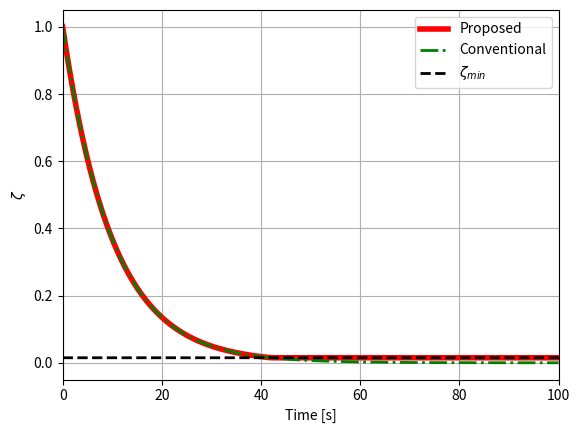

The script that saved this image:
import numpy as np
from matplotlib import pyplot as plt

zeta1 = 1
zeta2 = 1
zeta3 = 0.015
alpha_zeta = 0.1

t = 0.0
end = 100

step = 0.0001

t_data = []
zeta1_data = []
zeta2_data = []
zeta3_data = []
"""
while zeta > 0.9:

    t_data.append(t)
    zeta_data.append(zeta)

    zeta += -step * alpha_zeta * zeta

    t += step
"""
while t < end:

    t_data.append(t)

    zeta1_data.append(zeta1)
    zeta2_data.append(zeta2)
    zeta3_data.append(zeta3)

    zeta1 += -step * alpha_zeta * zeta1

    if zeta2 > 0.015:
        zeta2 += -step * alpha_zeta * zeta2

    t += step


print(zeta1)
print(zeta2)
print(t)


# plt.plot(t_data, zeta2_data, color="tab:red", linestyle = "-", linewidth = 4.0, label = "Proposed")
# plt.plot(t_data, zeta1_data, color="tab:green", linestyle = "-.", linewidth = 2.0, label = "Conventional")
# plt.plot(t_data, zeta3_data, color="tab:black", linestyle = "--", linewidth = 2.0, label = r"$\zeta_{min}$")

plt.plot(t_data, zeta2_data, color="r", linestyle = "-", linewidth = 4.0, label = "Proposed")
plt.plot(t_data, zeta1_data, color="g", linestyle = "-.", linewidth = 2.0, label = "Conventional")
plt.plot(t_data, zeta3_data, color="k", linestyle = "--", linewidth = 2.0, label = r"$\zeta_{min}$")

plt.xlabel("Time [s]")
plt.ylabel(r"$\zeta$")

plt.xlim(0,100)

plt.legend()

plt.grid()

plt.show()